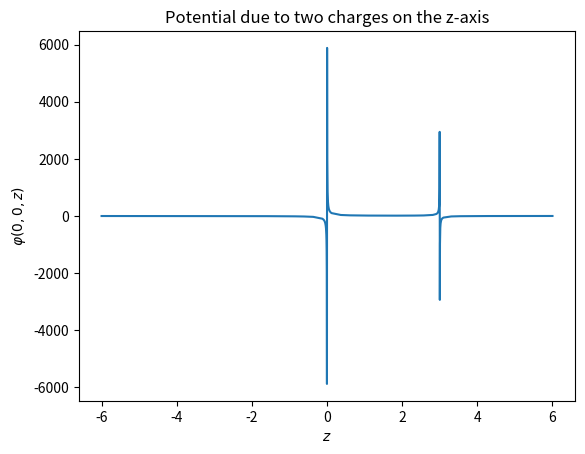

Write the Python code that produced this figure.
import numpy as np
import matplotlib.pyplot as plt

def varphi(z: float) -> float:
    return 12/z - 6/(z - 3)
    
Z1 = np.linspace(-6, 6)
Z2 = np.linspace(-0.1, 0.1)
Z3 = np.linspace(2.9, 3.1)

Z = np.concatenate((Z1, Z2, Z3))
Z.sort()
V = [varphi(z) for z in Z]

plt.plot(Z, V)
plt.xlabel(r'$z$')
plt.ylabel(r'$\varphi(0, 0, z)$')
plt.title('Potential due to two charges on the z-axis')
plt.show()
